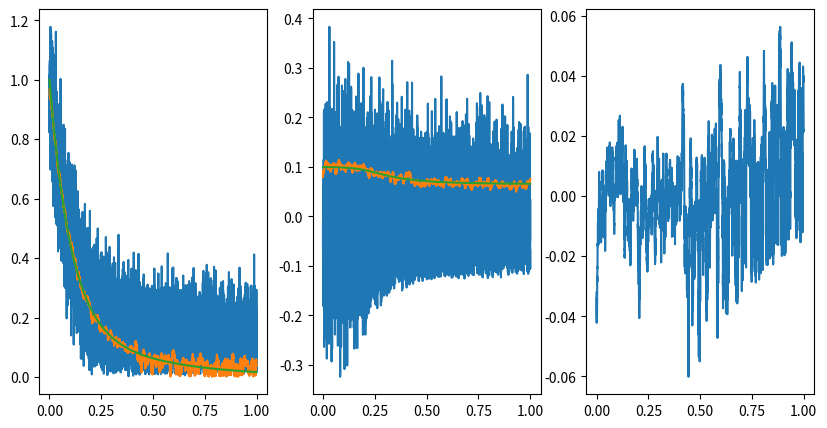

Reproduce this figure in Python.
from scipy.stats import rice
from scipy.special import hyp1f1
import numpy as np
import matplotlib.pyplot as plt


def get_signal(t, *args):
    """Get a multi-exponential signal s = sum(A exp(-t/T2)"""
    s = np.zeros_like(t)
    for i in range(0, int(len(args)), 2):
        A = args[i]
        T2 = args[i+1]
        s += A*np.exp(-t/T2)
    return s


def get_noisy_signal(signal, sigma=1., seed=1):
    return rice.rvs(signal/sigma, scale=sigma)


def get_window_sigma(signal, window_size=41):
    std = np.zeros_like(signal, dtype=float)
    for i, _ in enumerate(signal):
        i_min = max(0, i-int(window_size/2+1))
        i_max = min(len(signal), i + int(window_size/2+1))
        std[i] = np.std(signal[i_min:i_max])
    return std

def get_window_moment(signal, window_size=41, order=2):
    moment = np.zeros_like(signal, dtype=float)
    for i, _ in enumerate(signal):
        i_min = max(0, i - int(window_size / 2 + 1))
        i_max = min(len(signal), i + int(window_size / 2 + 1))
        moment[i] = np.mean(signal[i_min:i_max]**order)
    return moment


if __name__ == "__main__":
    t = np.linspace(0., 1., 10001)
    sigma_real = 0.1
    signal = get_signal(t, 0.8, 0.1, 0.2, 0.4)
    noisy_signal = get_noisy_signal(signal, sigma_real, 1)
    mean_noise = rice.mean(signal/sigma_real, scale=sigma_real)

    residue = noisy_signal-mean_noise

    sigma = get_window_sigma(residue, 101)
    sigma_th = rice.std(signal/sigma_real, scale=sigma_real)
    moment2 = get_window_moment(noisy_signal, 101)

    signal_moment = np.sqrt(np.absolute(moment2 - 2 * sigma_real ** 2))

    plt, ax = plt.subplots(1, 3, figsize=(10, 5))
    ax[0].plot(t, noisy_signal)
    ax[0].plot(t, signal_moment)
    ax[0].plot(t, signal)
    ax[2].plot(t, signal_moment-signal)
    # ax[2].plot(t)

    ax[1].plot(t, residue)
    ax[1].plot(t, sigma)
    ax[1].plot(t, sigma_th)
    plt.show()


